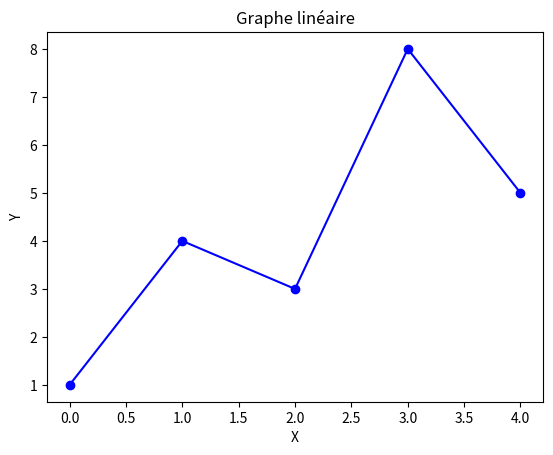
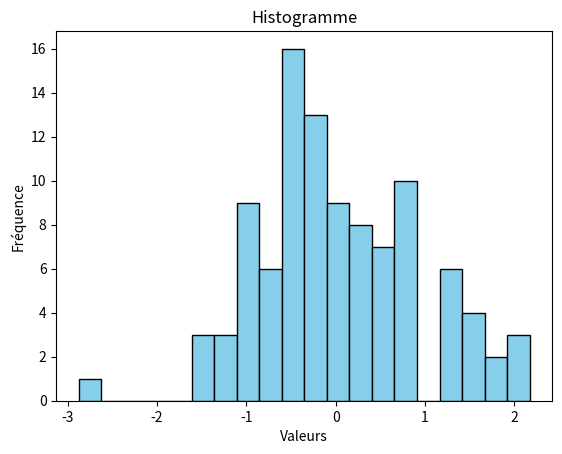
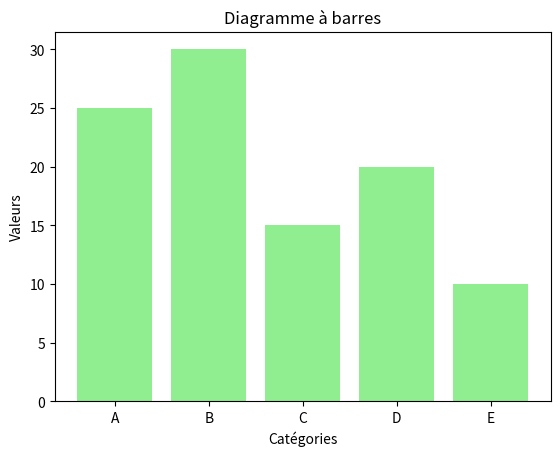
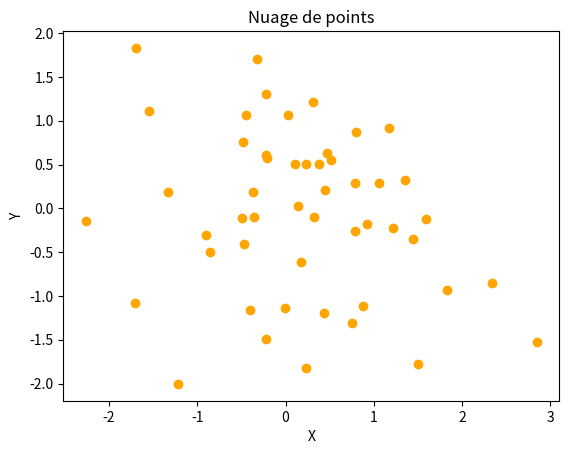
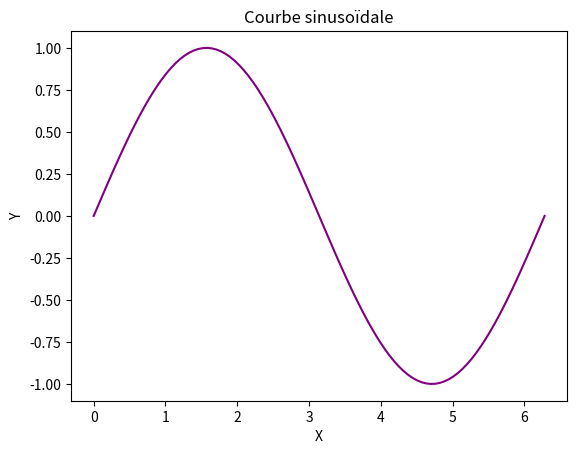
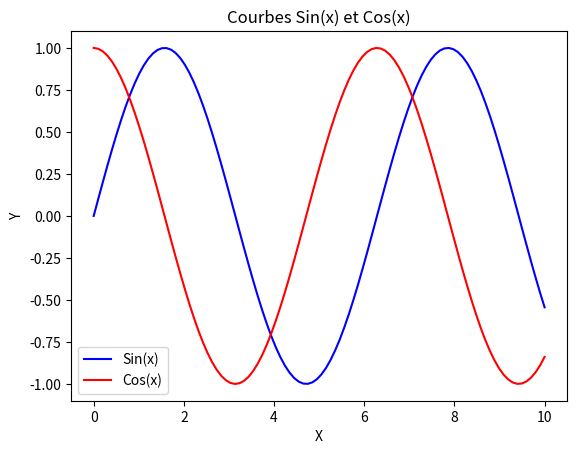
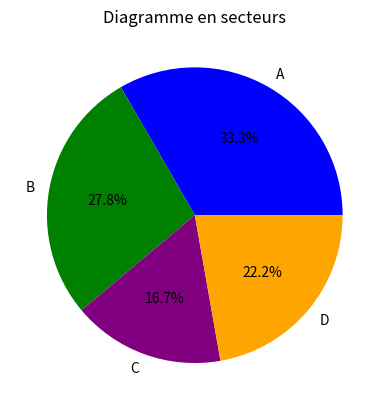
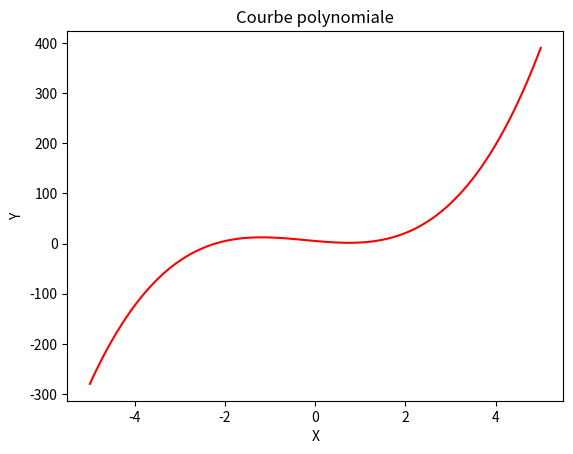
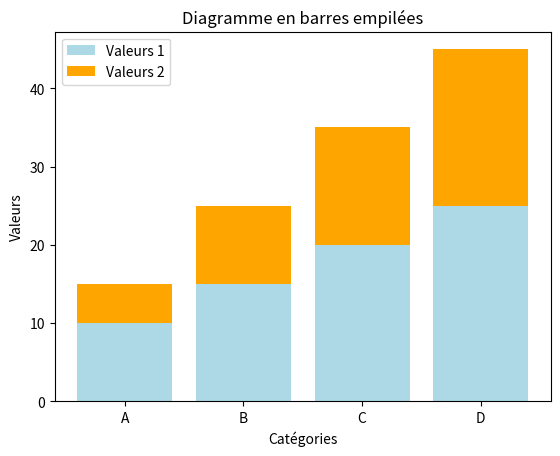
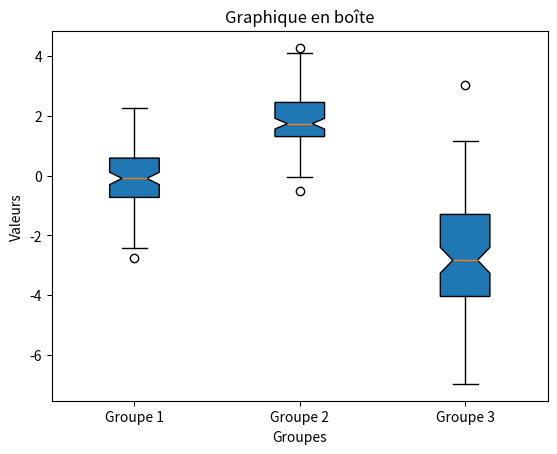

Write Python code to recreate these figures, in order.
import numpy as np
import matplotlib.pyplot as plt

# %% Tracer un graphe linéaire des points (x, y) où x = [0, 1, 2, 3, 4] et y = [1, 4, 3, 8, 5].

x = [0, 1, 2, 3, 4]
y = [1, 4, 3, 8, 5]

plt.figure()
plt.plot(x, y, marker="o", linestyle="-", color="b")
plt.xlabel("X")
plt.ylabel("Y")
plt.title("Graphe linéaire")
plt.show()


# %% Tracer un histogramme à partir de données aléatoires générées par NumPy.

# Générer des données aléatoires
data = np.random.normal(loc=0, scale=1, size=100)

plt.figure()
plt.hist(data, bins=20, color="skyblue", edgecolor="black")
plt.xlabel("Valeurs")
plt.ylabel("Fréquence")
plt.title("Histogramme")
plt.show()


# %% Tracer un diagramme à barres à partir des données suivantes :

categories = ["A", "B", "C", "D", "E"]
valeurs = [25, 30, 15, 20, 10]

plt.figure()
plt.bar(categories, valeurs, color="lightgreen")
plt.xlabel("Catégories")
plt.ylabel("Valeurs")
plt.title("Diagramme à barres")
plt.show()


# %% Tracer un nuage de points à partir de données aléatoires générées par NumPy.

# Générer des données aléatoires
x = np.random.normal(loc=0, scale=1, size=50)
y = np.random.normal(loc=0, scale=1, size=50)

plt.figure()
plt.scatter(x, y, color="orange", marker="o")
plt.xlabel("X")
plt.ylabel("Y")
plt.title("Nuage de points")
plt.show()


# %% Tracer une courbe sinusoïdale en utilisant NumPy.

x = np.linspace(0, 2 * np.pi, 100)
y = np.sin(x)

plt.figure()
plt.plot(x, y, color="purple")
plt.xlabel("X")
plt.ylabel("Y")
plt.title("Courbe sinusoïdale")
plt.show()


# %% Tracer deux courbes sur le même graphe à partir des données suivantes :

x = np.linspace(0, 10, 100)
y1 = np.sin(x)
y2 = np.cos(x)

plt.figure()
plt.plot(x, y1, color="blue", label="Sin(x)")
plt.plot(x, y2, color="red", label="Cos(x)")
plt.xlabel("X")
plt.ylabel("Y")
plt.title("Courbes Sin(x) et Cos(x)")
plt.legend()
plt.show()


# %% Tracer un diagramme en secteurs (camembert) à partir des données suivantes :

categories = ["A", "B", "C", "D"]
valeurs = [30, 25, 15, 20]

plt.figure()
plt.pie(
    valeurs,
    labels=categories,
    autopct="%1.1f%%",
    colors=["blue", "green", "purple", "orange"],
)
plt.title("Diagramme en secteurs")
plt.show()


# %% Tracer une courbe polynomiale à partir des données suivantes :

x = np.linspace(-5, 5, 100)
y = 3 * x**3 + 2 * x**2 - 8 * x + 5

plt.figure()
plt.plot(x, y, color="red")
plt.xlabel("X")
plt.ylabel("Y")
plt.title("Courbe polynomiale")
plt.show()


# %% Tracer un diagramme en barres empilées à partir des données suivantes :

categories = ["A", "B", "C", "D"]
valeurs1 = [10, 15, 20, 25]
valeurs2 = [5, 10, 15, 20]

plt.figure()
plt.bar(categories, valeurs1, label="Valeurs 1", color="lightblue")
plt.bar(categories, valeurs2, bottom=valeurs1, label="Valeurs 2", color="orange")
plt.xlabel("Catégories")
plt.ylabel("Valeurs")
plt.title("Diagramme en barres empilées")
plt.legend()
plt.show()


# %% Tracer un graphique en boîte (boxplot) à partir des données suivantes :

data = [
    np.random.normal(0, 1, 100),
    np.random.normal(2, 1, 100),
    np.random.normal(-3, 2, 100),
]

plt.figure()
plt.boxplot(
    data, labels=["Groupe 1", "Groupe 2", "Groupe 3"], notch=True, patch_artist=True
)
plt.xlabel("Groupes")
plt.ylabel("Valeurs")
plt.title("Graphique en boîte")
plt.show()
